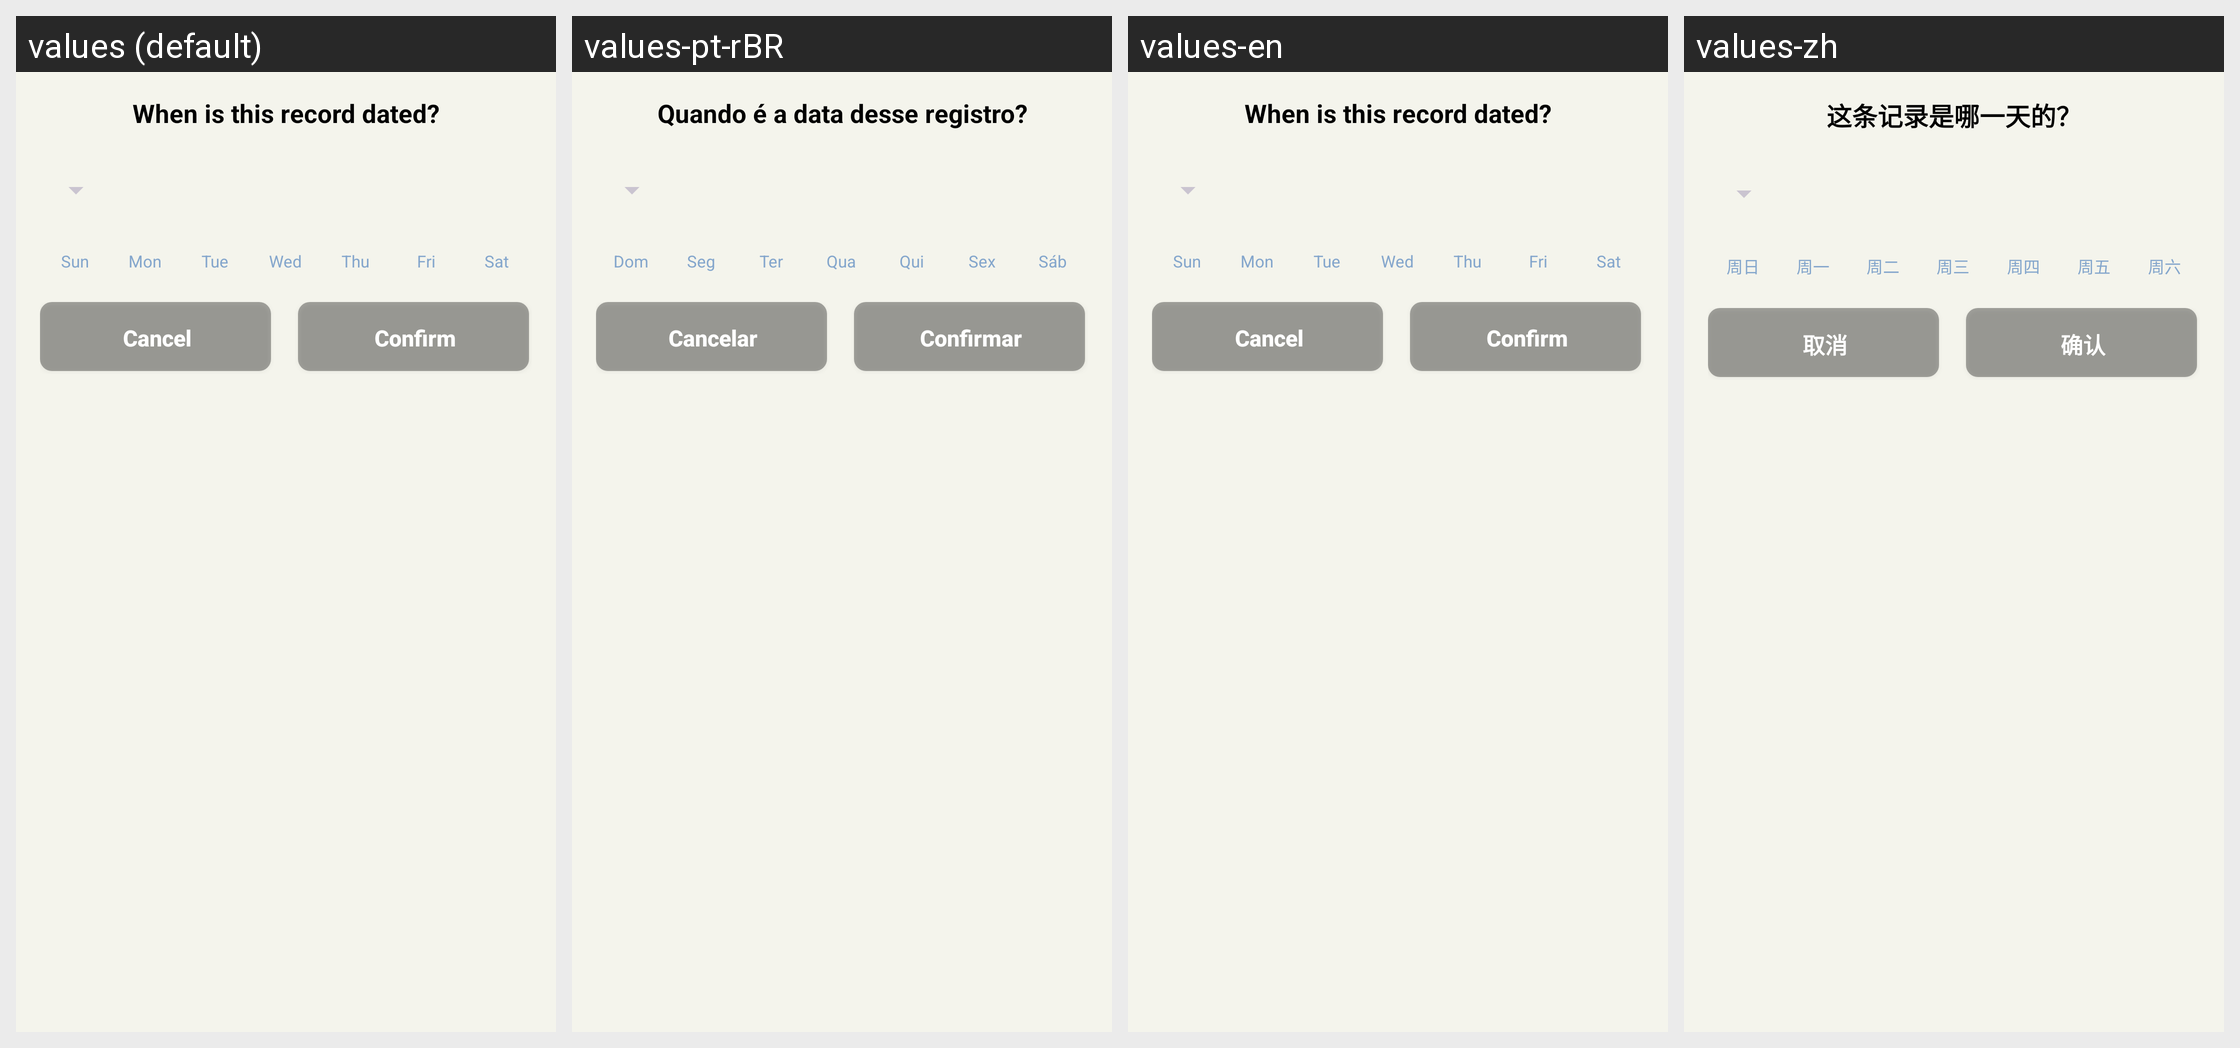

Locale-by-locale string values for the Android screen shown in this grid:
Android screen res/layout/dialog_calendar_picker.xml rendered under 4 locales, left to right: values (default), values-pt-rBR, values-en, values-zh. Device: Nexus 5 (rendered at 1080×1920; each locale shown at half size, 540×960, under a caption strip naming it); theme Theme.MoodSnap.Main.
Other locales in the repository, not shown: values-de, values-es, values-fr, values-hi, values-it, values-ru.
Strings drawn on this screen, with the default value and each locale's value (text and hints the layout hard-codes, and strings that could not be matched under every locale, appear in the picture but are not listed):

when_is_this_record
  values: When is this record dated?
  values-pt-rBR: Quando é a data desse registro?
  values-en: When is this record dated?
  values-zh: 这条记录是哪一天的？

day_sunday_short
  values: Sun
  values-pt-rBR: Dom
  values-en: Sun
  values-zh: 周日

day_monday_short
  values: Mon
  values-pt-rBR: Seg
  values-en: Mon
  values-zh: 周一

day_tuesday_short
  values: Tue
  values-pt-rBR: Ter
  values-en: Tue
  values-zh: 周二

day_wednesday_short
  values: Wed
  values-pt-rBR: Qua
  values-en: Wed
  values-zh: 周三

day_thursday_short
  values: Thu
  values-pt-rBR: Qui
  values-en: Thu
  values-zh: 周四

day_friday_short
  values: Fri
  values-pt-rBR: Sex
  values-en: Fri
  values-zh: 周五

day_saturday_short
  values: Sat
  values-pt-rBR: Sáb
  values-en: Sat
  values-zh: 周六

btn_cancel
  values: Cancel
  values-pt-rBR: Cancelar
  values-en: Cancel
  values-zh: 取消

btn_confirm
  values: Confirm
  values-pt-rBR: Confirmar
  values-en: Confirm
  values-zh: 确认
